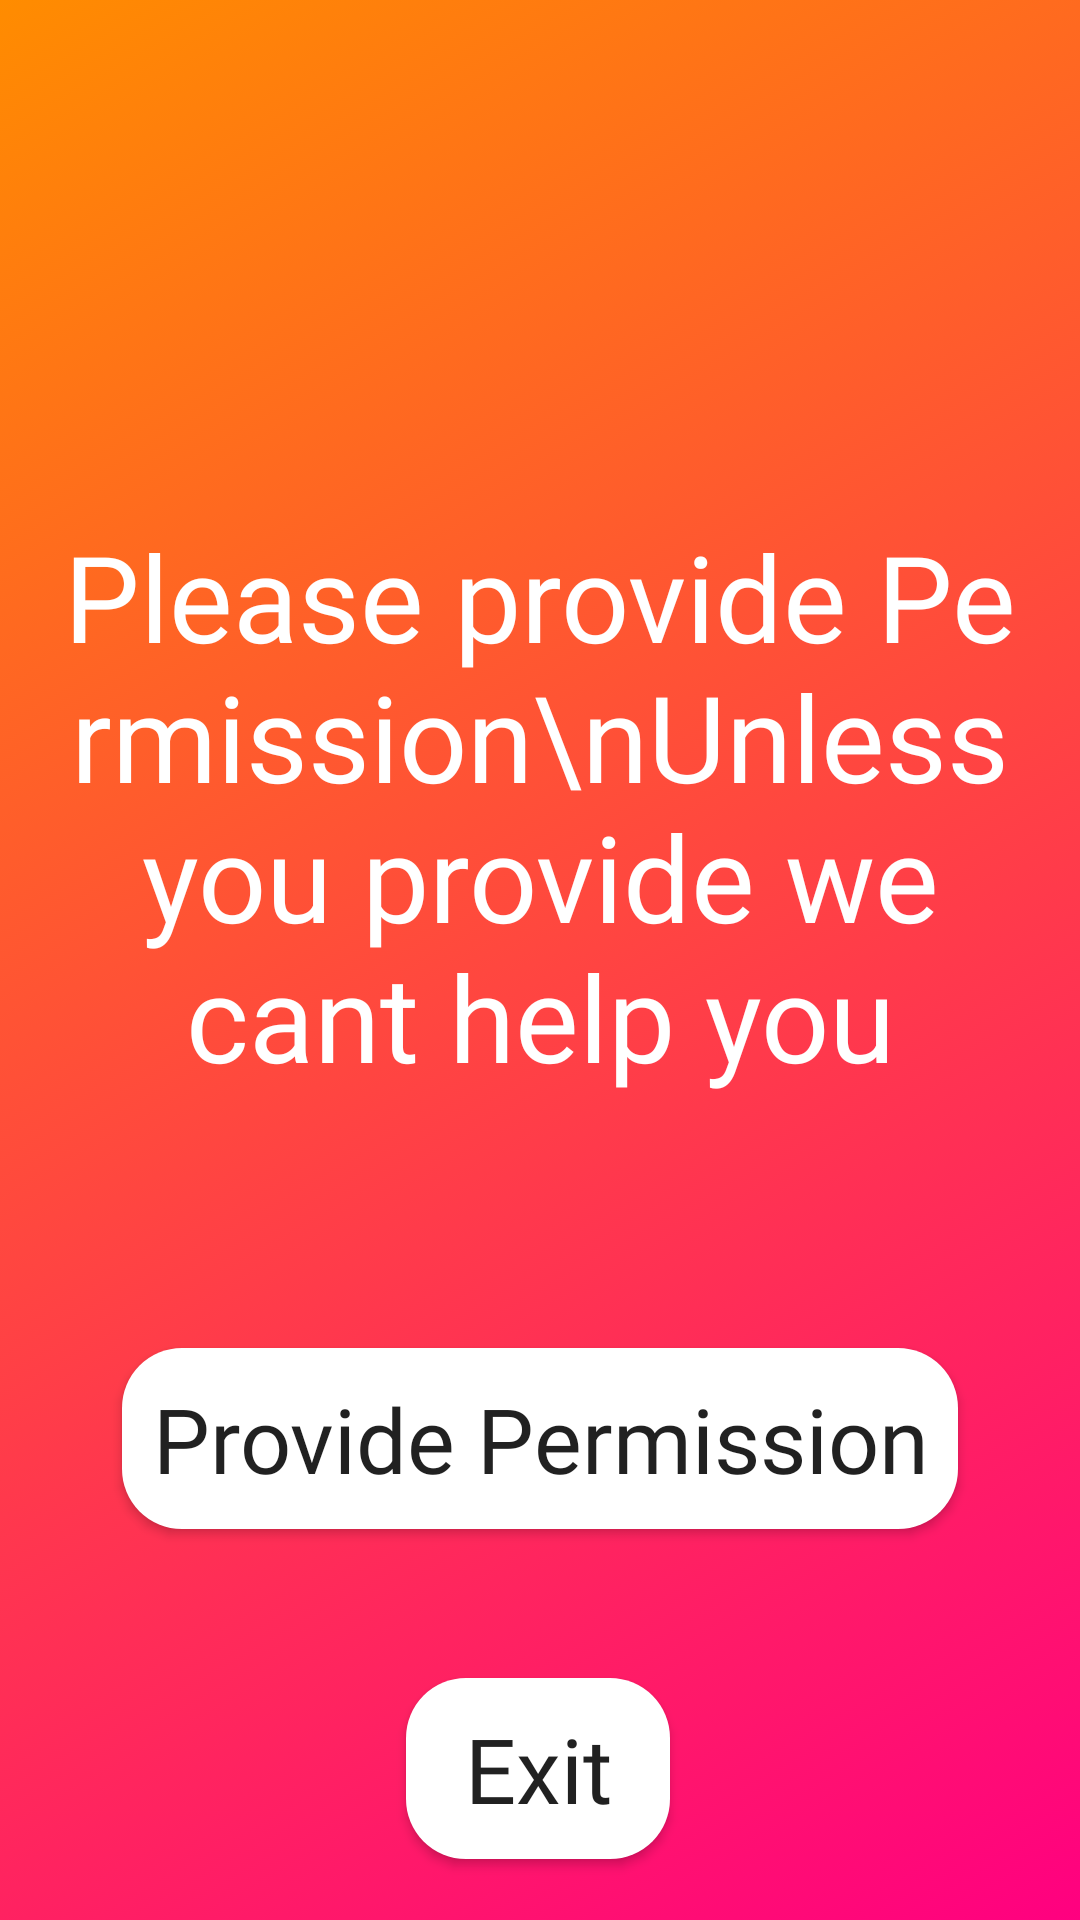

The Android layout XML behind this screen, and the referenced resources:
<!-- AndroidManifest.xml: application theme AppTheme -->
<!-- res/layout/exit.xml -->
<?xml version="1.0" encoding="utf-8"?>
<androidx.constraintlayout.widget.ConstraintLayout xmlns:android="http://schemas.android.com/apk/res/android"
    xmlns:app="http://schemas.android.com/apk/res-auto"
    xmlns:tools="http://schemas.android.com/tools"
    android:id="@+id/homepage"
    android:layout_width="match_parent"
    android:layout_height="match_parent"
    android:background="@drawable/gradient"
    android:fitsSystemWindows="true"
    android:padding="0dp"
    android:textAllCaps="false"
    android:theme="@style/AppTheme3"
    android:transitionName="constraint"
    tools:context=".MainActivity">

    <androidx.constraintlayout.widget.ConstraintLayout
        android:id="@+id/constraint"
        android:layout_width="match_parent"
        android:layout_height="match_parent"
        android:fitsSystemWindows="true">

        <TextView
            android:id="@+id/textView2"
            android:layout_width="352dp"
            android:layout_height="wrap_content"
            android:fontFamily="@font/cabin_semibold"
            android:padding="10dp"
            android:text="Please provide Permission\nUnless you provide we cant help you"
            android:textAlignment="center"
            android:textColor="#FFFFFF"
            android:textSize="40sp"
            app:layout_constraintBottom_toBottomOf="parent"
            app:layout_constraintEnd_toEndOf="parent"
            app:layout_constraintHorizontal_bias="0.491"
            app:layout_constraintStart_toStartOf="parent"
            app:layout_constraintTop_toTopOf="parent"
            app:layout_constraintVertical_bias="0.38" />

        <Button
            android:id="@+id/exit"
            android:layout_width="wrap_content"
            android:layout_height="wrap_content"
            android:layout_marginTop="184dp"
            android:background="@drawable/buttondrawable"
            android:backgroundTint="#FFFFFF"
            android:fontFamily="@font/cabin_semibold"
            android:padding="10dp"
            android:text="Exit"
            android:textAlignment="center"
            android:textSize="30sp"
            app:layout_constraintBottom_toBottomOf="parent"
            app:layout_constraintEnd_toEndOf="parent"
            app:layout_constraintHorizontal_bias="0.498"
            app:layout_constraintStart_toStartOf="parent"
            app:layout_constraintTop_toBottomOf="@+id/textView2"
            app:layout_constraintVertical_bias="0.0" />

        <Button
            android:id="@+id/provide"
            android:layout_width="wrap_content"
            android:layout_height="wrap_content"
            android:layout_marginTop="56dp"
            android:background="@drawable/buttondrawable"
            android:fontFamily="@font/cabin_semibold"
            android:padding="10dp"
            android:text="Provide Permission"
            android:textSize="30dp"
            app:layout_constraintBottom_toTopOf="@+id/exit"
            app:layout_constraintEnd_toEndOf="parent"
            app:layout_constraintStart_toStartOf="parent"
            app:layout_constraintTop_toBottomOf="@+id/textView2"
            app:layout_constraintVertical_bias="0.265" />
    </androidx.constraintlayout.widget.ConstraintLayout>


</androidx.constraintlayout.widget.ConstraintLayout>
<!-- resources referenced by this layout -->
<resources>
  <!-- drawable buttondrawable (drawable-v24) -->
  <?xml version="1.0" encoding="utf-8"?>
  <shape xmlns:android="http://schemas.android.com/apk/res/android" >
      <stroke
          android:width="0dp"
          android:color="#FFFFFF" />
      <solid android:color="#FFFFFF"/>
  
      <padding
          android:left="3dp"
          android:right="3dp"
          android:bottom="3dp"
          android:top="3dp" />
  
      <corners
          android:radius="20dp"/>
  
  </shape>
  <!-- drawable gradient (drawable-v24) -->
  <?xml version="1.0" encoding="UTF-8"?>
  <selector xmlns:android="http://schemas.android.com/apk/res/android">
      <item>
          <shape>
  
  
  
  
  
  
              <gradient
                  android:startColor="#FF8C00"
                  android:endColor="#FF0080"
                  android:angle="315"
                  android:type="linear"
                  />
          </shape>
      </item>
  </selector>
  <style name="AppTheme3" parent="Theme.AppCompat.Light.NoActionBar">
          
          <item name="colorPrimary">@color/colorPrimary</item>
          <item name="colorPrimaryDark">@color/colorPrimaryDark</item>
          <item name="colorAccent">@color/colorAccent</item>
          <item name="buttonStyle">@style/MyButton</item>
          <item name="android:windowTranslucentStatus">true</item>
          <item name="android:windowTranslucentNavigation">true </item>
          
          <item name="android:windowActivityTransitions">true</item>
  
          
          <item name="android:windowEnterTransition">@android:transition/slide_left</item>
          <item name="android:windowExitTransition">@android:transition/slide_right</item>
  
          
          
          
          
          
      </style>
  <style name="AppTheme" parent="Theme.AppCompat.Light.NoActionBar">
          
          <item name="colorPrimary">@color/colorPrimary</item>
          <item name="colorPrimaryDark">@color/colorPrimaryDark</item>
          <item name="colorAccent">@color/colorAccent</item>
          <item name="buttonStyle">@style/MyButton</item>
          <item name="android:windowTranslucentStatus">true</item>
          <item name="android:navigationBarColor">@color/pink</item>
          
          <item name="android:windowActivityTransitions">true</item>
  
          
          <item name="android:windowEnterTransition">@android:transition/slide_left</item>
          <item name="android:windowExitTransition">@android:transition/slide_right</item>
  
          
  
  
  
  
      </style>
  <color name="colorPrimary">#FFC107</color>
  <color name="colorPrimaryDark">#f5f2f2</color>
  <color name="colorAccent">#FFFFFF</color>
  <style name="MyButton" parent="Widget.AppCompat.Button">
          <item name="android:textAllCaps">false</item>
      </style>
  <color name="pink">#FF0F53</color>
</resources>
